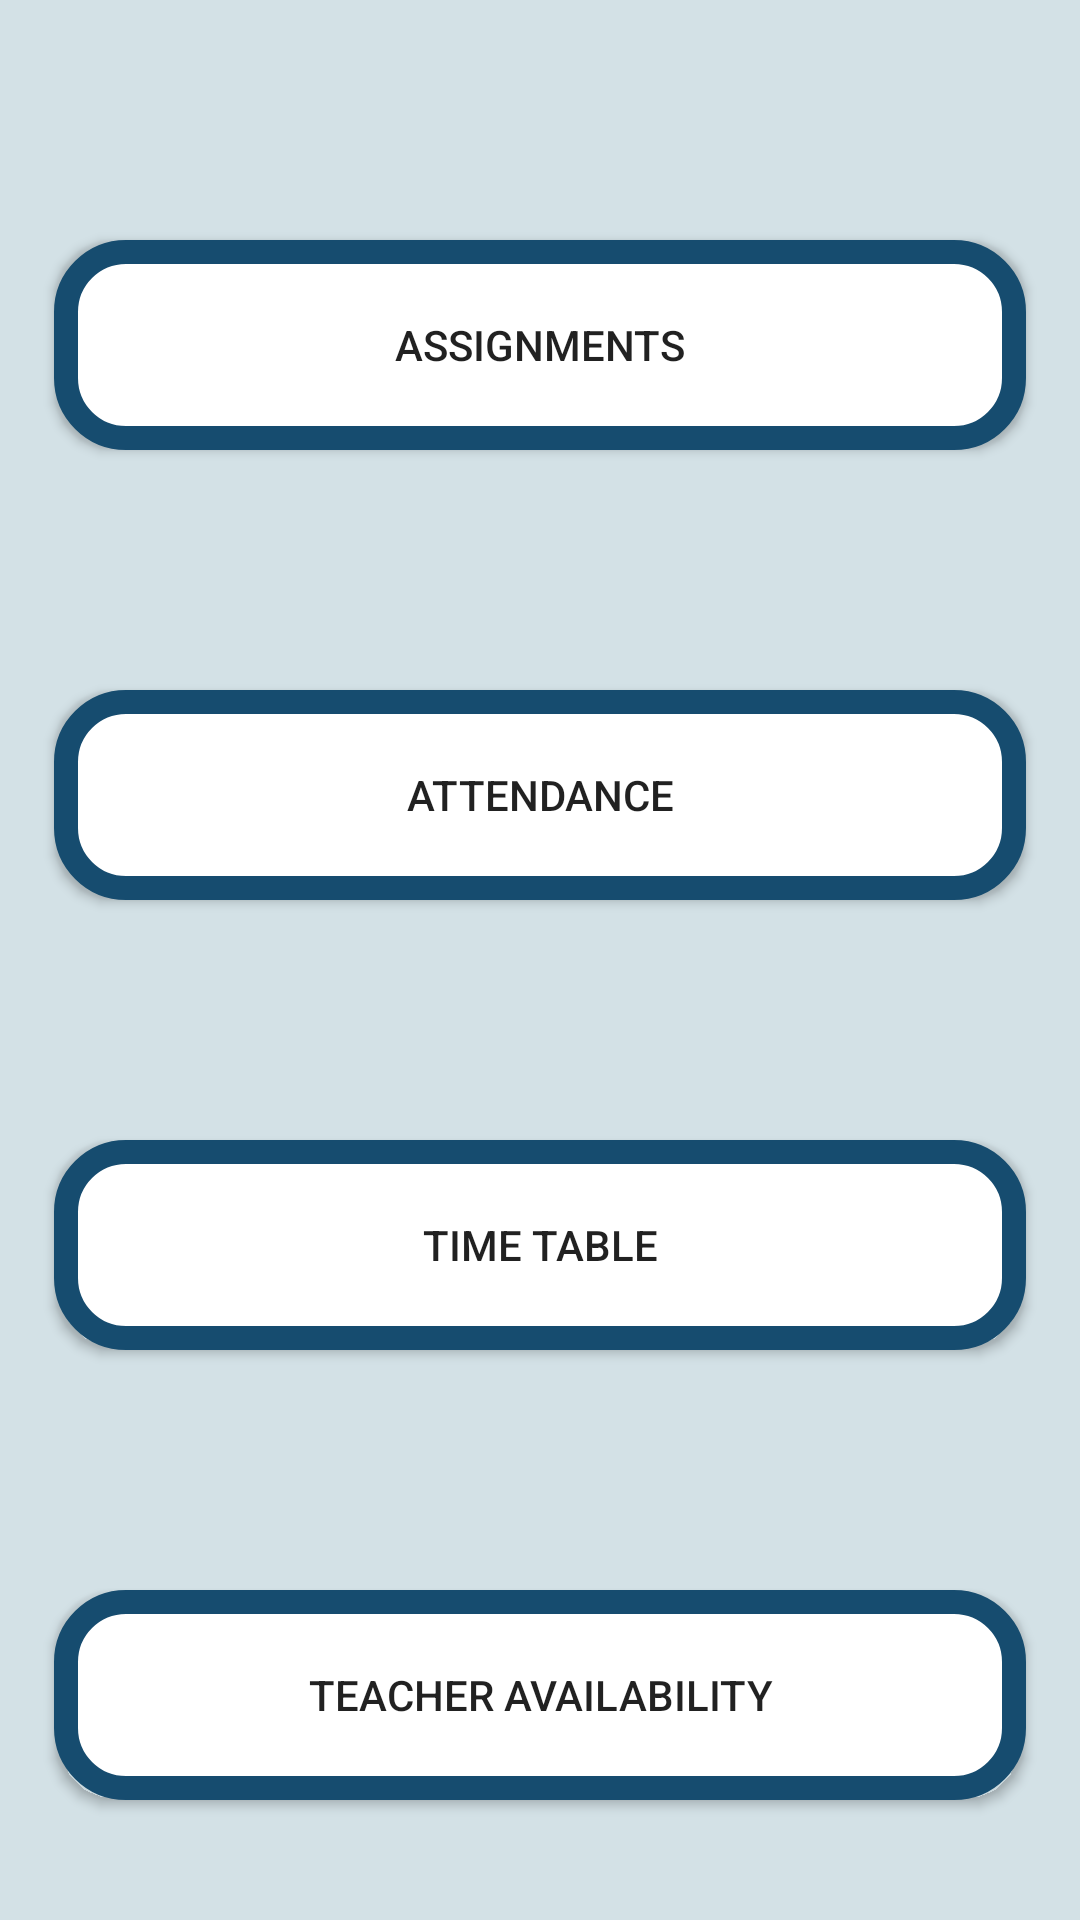

This screen was rendered from an Android layout file. Write that file and the resources it references.
<!-- AndroidManifest.xml: application theme Theme.TheNeotiaUniversityStudentApp -->
<!-- res/layout/fragment_student_work.xml -->
<?xml version="1.0" encoding="utf-8"?>
<layout xmlns:android="http://schemas.android.com/apk/res/android"
    xmlns:app="http://schemas.android.com/apk/res-auto">

    <androidx.constraintlayout.widget.ConstraintLayout
        android:layout_width="match_parent"
        android:layout_height="match_parent"
        android:background="@color/app_background">

        <androidx.constraintlayout.widget.Guideline
            android:id="@+id/guidelinestart"
            android:layout_width="wrap_content"
            android:layout_height="wrap_content"
            android:orientation="vertical"
            app:layout_constraintGuide_percent=".05" />
        <androidx.constraintlayout.widget.Guideline
            android:id="@+id/guidelineend"
            android:layout_width="wrap_content"
            android:layout_height="wrap_content"
            android:orientation="vertical"
            app:layout_constraintGuide_percent=".95" />

        <Button
            android:layout_width="0dp"
            android:layout_height="70dp"
            android:id="@+id/btn_assignments"
            android:layout_marginTop="80dp"
            android:text="Assignments"
            android:elevation="16dp"
            app:layout_constraintTop_toTopOf="parent"
            app:layout_constraintStart_toEndOf="@id/guidelinestart"
            app:layout_constraintEnd_toStartOf="@id/guidelineend"
            android:background="@drawable/work_button_selector"
            />
        <Button
            android:layout_width="0dp"
            android:layout_height="70dp"
            android:id="@+id/btn_attendance"
            android:layout_marginTop="80dp"
            android:text="Attendance"
            android:elevation="16dp"
            app:layout_constraintTop_toBottomOf="@id/btn_assignments"
            app:layout_constraintStart_toEndOf="@id/guidelinestart"
            app:layout_constraintEnd_toStartOf="@id/guidelineend"
            android:background="@drawable/work_button_selector"
            />
        <Button
            android:layout_width="0dp"
            android:layout_height="70dp"
            android:id="@+id/btn_timetable"
            android:layout_marginTop="80dp"
            android:text="Time Table"
            android:elevation="16dp"
            app:layout_constraintTop_toBottomOf="@id/btn_attendance"
            app:layout_constraintStart_toEndOf="@id/guidelinestart"
            app:layout_constraintEnd_toStartOf="@id/guidelineend"
            android:background="@drawable/work_button_selector"
            />
        <Button
            android:layout_width="0dp"
            android:layout_height="70dp"
            android:id="@+id/btn_teacheravailibality"
            android:layout_marginTop="80dp"
            android:text="Teacher Availability"
            android:elevation="16dp"
            app:layout_constraintTop_toBottomOf="@id/btn_timetable"
            app:layout_constraintStart_toEndOf="@id/guidelinestart"
            app:layout_constraintEnd_toStartOf="@id/guidelineend"
            android:background="@drawable/work_button_selector"
            />


    </androidx.constraintlayout.widget.ConstraintLayout>
</layout>
<!-- resources referenced by this layout -->
<resources>
  <color name="app_background">#D3E1E6</color>
  <!-- drawable work_button_selector (drawable) -->
  <?xml version="1.0" encoding="utf-8"?>
  <shape android:shape="rectangle"
      xmlns:android="http://schemas.android.com/apk/res/android">
      <solid android:color="@color/white"/>
              <corners android:radius="20dp"></corners>
              <stroke android:width="8dp" android:color="@color/app_theme_color"/>
  </shape>
  <style name="Theme.TheNeotiaUniversityStudentApp" parent="Theme.MaterialComponents.DayNight.DarkActionBar">
          
          <item name="colorPrimary">@color/app_theme_color</item>
          <item name="colorPrimaryVariant">@color/app_theme_color</item>
          <item name="colorOnPrimary">@color/white</item>
          
          <item name="colorOnSecondary">@color/black</item>
          
          <item name="android:statusBarColor" tools:targetApi="l">?attr/colorPrimaryVariant</item>
          
      </style>
  <color name="white">#FFFFFFFF</color>
  <color name="app_theme_color">#164C6F</color>
  <color name="black">#FF000000</color>
</resources>
